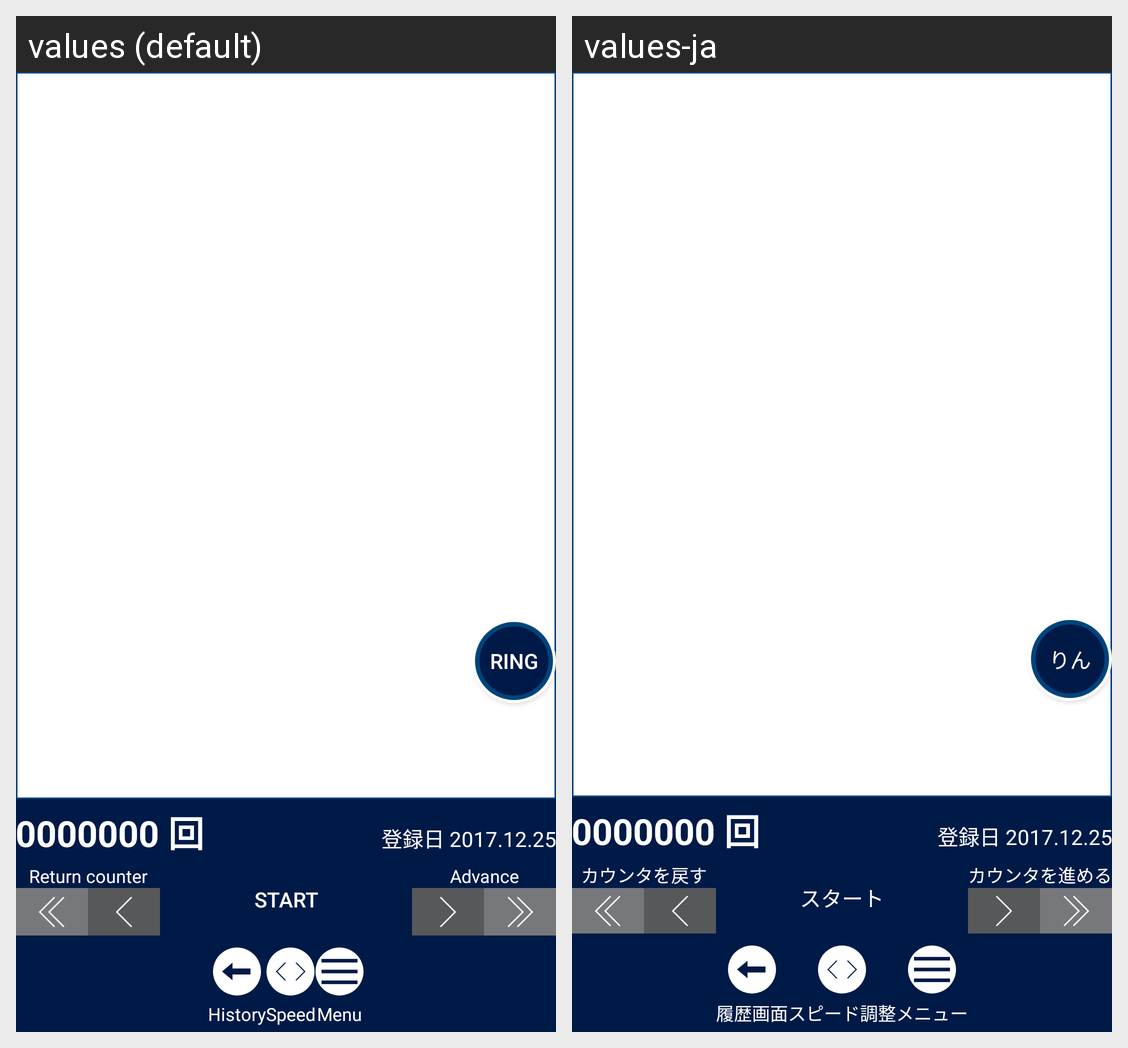

This grid shows one Android layout under two languages. Give, for every string resource on the screen, its name, the default text and each shown locale's text.
Android screen res/layout/activity_main.xml rendered under 2 locales, left to right: values (default), values-ja. Device: Nexus 5 (rendered at 1080×1920; each locale shown at half size, 540×960, under a caption strip naming it); theme AppTheme.NoActionBar.
Strings drawn on this screen, with the default value and each locale's value (text and hints the layout hard-codes, and strings that could not be matched under every locale, appear in the picture but are not listed):

btn_history
  values: History
  values-ja: 履歴画面

btn_speed_adjustment
  values: Speed
  values-ja: スピード調整

btn_menu
  values: Menu
  values-ja: メニュー

return_counter
  values: Return counter
  values-ja: カウンタを戻す

btn_start
  values: Start
  values-ja: スタート

advance_counter
  values: Advance counters
  values-ja: カウンタを進める

btn_ring
  values: Ring
  values-ja: りん
